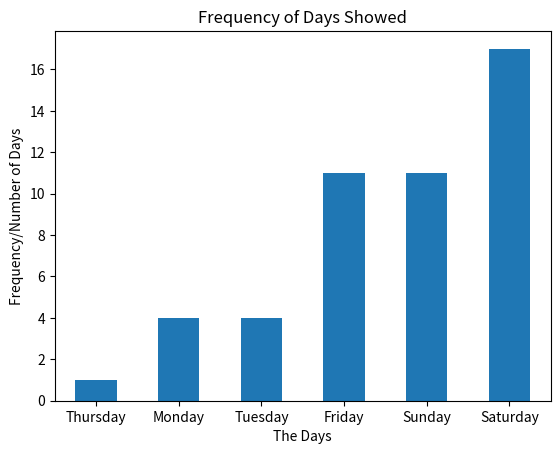

Reproduce this figure in Python. (Note: this script raises an exception after producing the figure.)
# -*- coding: utf-8 -*-
"""
Created on Fri Feb 19 23:16:00 2021

[redacted]
"""


import pandas as pd
import matplotlib.pyplot as plt
import numpy as np

day = ['Tuesday', 'Monday', 'Monday', 'Monday', 'Sunday', 'Sunday', 'Sunday', 'Sunday', 'Sunday', 'Sunday', 'Saturday', 'Saturday', 'Saturday', 'Saturday', 'Saturday', 'Saturday', 'Saturday', 'Friday', 'Friday', 'Friday', 'Friday', 'Friday', 'Tuesday', 'Tuesday', 'Sunday', 'Sunday', 'Sunday', 'Sunday', 'Saturday', 'Saturday', 'Saturday', 'Saturday', 'Saturday', 'Saturday', 'Saturday', 'Saturday', 'Saturday', 'Friday', 'Friday', 'Friday', 'Friday', 'Friday', 'Friday', 'Thursday', 'Tuesday', 'Monday', 'Sunday', 'Saturday']



l = ['Sunday', 'Monday', 'Tuesday', 'Wednesday', 'Thursday', 'Friday', 'Saturday']

df = pd.DataFrame({'freq': day})

df.groupby('freq', as_index=True).size().sort_values().plot(kind='bar', orientation='vertical')

plt.xticks(rotation='horizontal')
plt.xlabel("The Days")
plt.ylabel("Frequency/Number of Days")
plt.title("Frequency of Days Showed")
plt.show()


explode=(0.12, 0.12, 0.12, 0.12, 0.12, 0.12)
df.value_counts().plot(kind='pie', labels = l, title = "Pie Chart for Days Booked", \
                      shadow = True, autopct='%1.1f%%', ylabel = "",explode = explode, pctdistance=0.65)
    
plt.show()
    